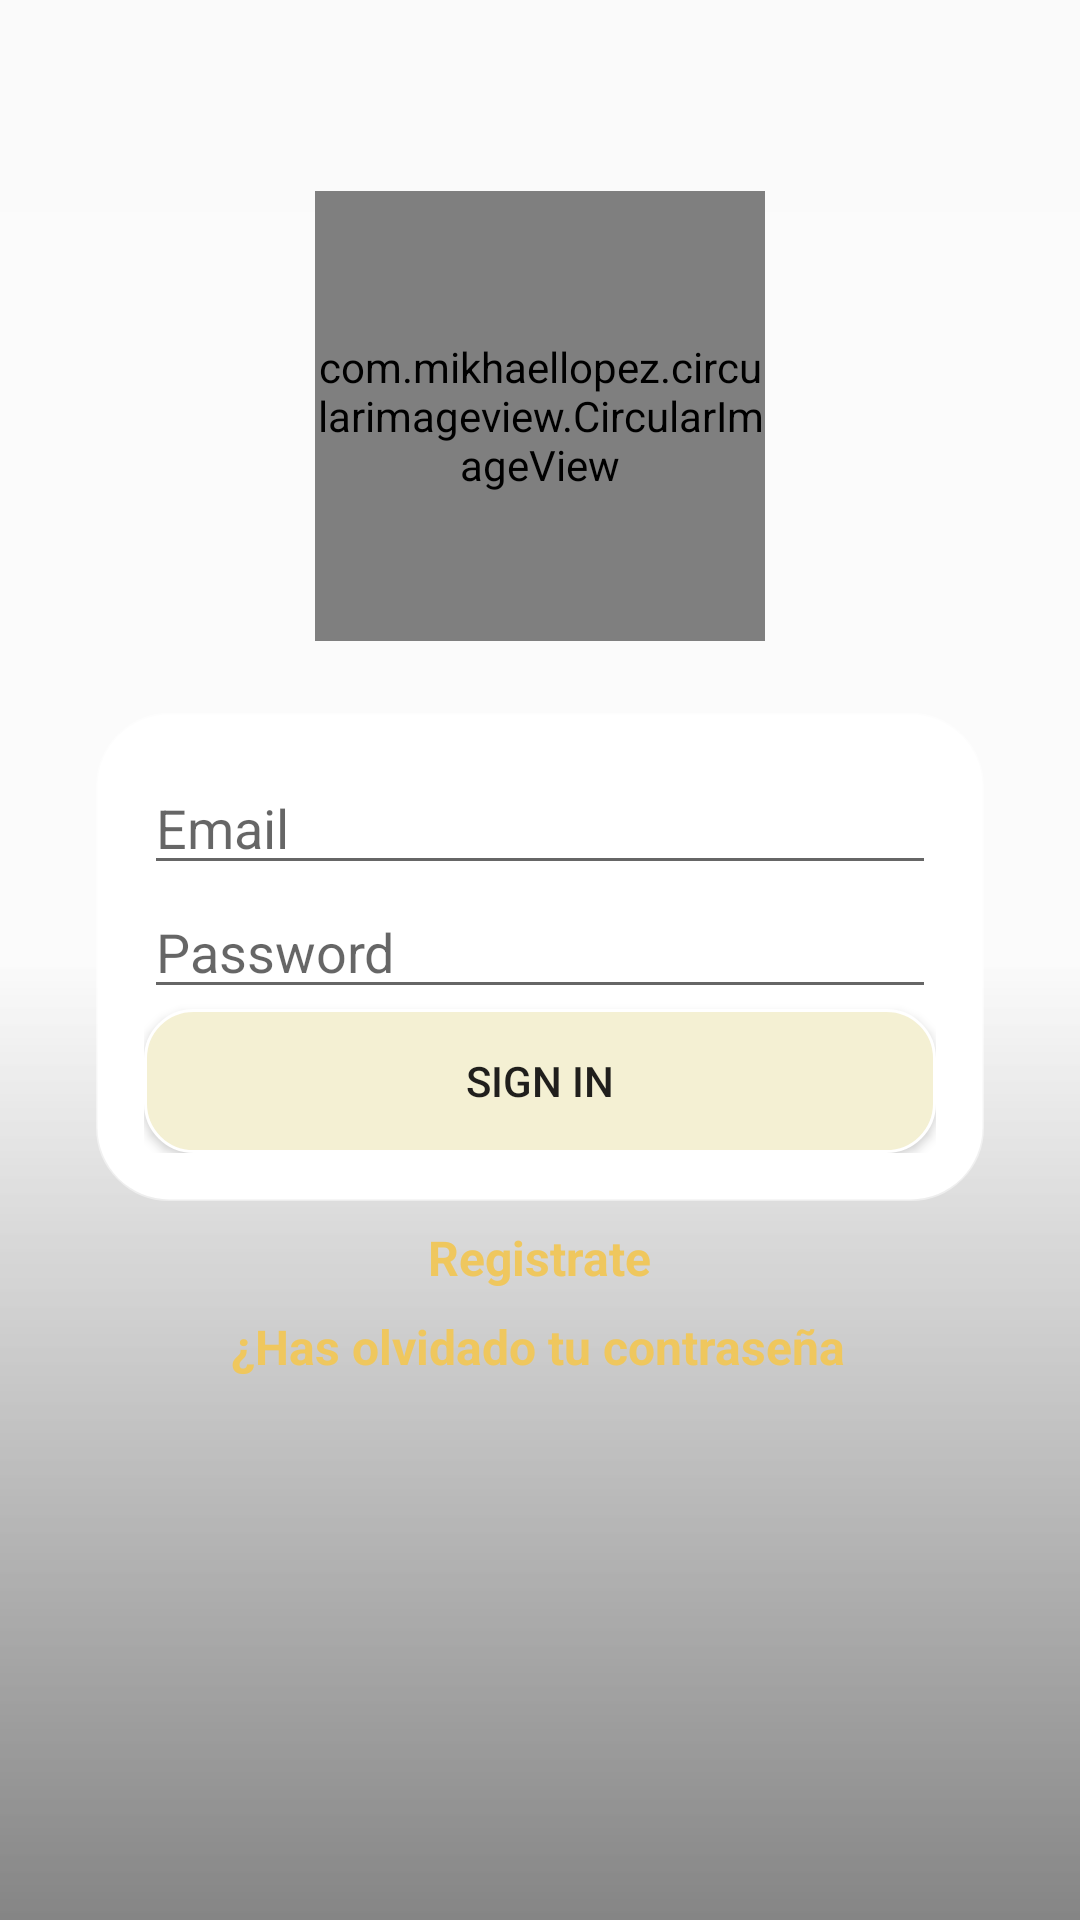

Android layout source for this screen:
<!-- AndroidManifest.xml: application theme NoPlanetTheme -->
<!-- res/layout/activity_blogin.xml -->
<?xml version="1.0" encoding="utf-8"?>
<android.support.constraint.ConstraintLayout xmlns:android="http://schemas.android.com/apk/res/android"
    xmlns:app="http://schemas.android.com/apk/res-auto"
    xmlns:tools="http://schemas.android.com/tools"
    android:id="@+id/layoutLogin"
    android:layout_width="match_parent"
    android:layout_height="match_parent"
    android:background="@drawable/planetearth"
    tools:context=".BLogin">

    <ImageView
        android:id="@+id/ivScrimLogin"
        android:layout_width="0dp"
        android:layout_height="0dp"
        app:layout_constraintBottom_toBottomOf="parent"
        app:layout_constraintEnd_toEndOf="parent"
        app:layout_constraintHorizontal_bias="1.0"
        app:layout_constraintStart_toStartOf="parent"
        app:layout_constraintTop_toTopOf="parent"
        app:layout_constraintVertical_bias="0.0"
        app:srcCompat="@drawable/scrim" />

    <com.mikhaellopez.circularimageview.CircularImageView
        android:id="@+id/ivLogoLogin"
        android:layout_width="150dp"
        android:layout_height="150dp"
        android:layout_marginBottom="24dp"
        android:src="@drawable/rocketlogo"
        app:civ_border_color="#EEEEEE"
        app:civ_border_width="0dp"
        app:layout_constraintBottom_toTopOf="@+id/linearCuadroLogin"
        app:layout_constraintEnd_toEndOf="parent"
        app:layout_constraintStart_toEndOf="@+id/ivScrimLogin"
        app:layout_constraintStart_toStartOf="parent" />

    <LinearLayout
        android:id="@+id/linearCuadroLogin"
        android:layout_width="0dp"
        android:layout_height="wrap_content"
        android:layout_marginStart="32dp"
        android:layout_marginLeft="32dp"
        android:layout_marginEnd="32dp"
        android:layout_marginRight="32dp"
        android:background="@drawable/rect_round_border"
        android:orientation="vertical"
        android:padding="16dp"
        app:layout_constraintBottom_toBottomOf="parent"
        app:layout_constraintEnd_toEndOf="parent"
        app:layout_constraintHorizontal_bias="1.0"
        app:layout_constraintStart_toStartOf="parent"
        app:layout_constraintTop_toTopOf="parent"
        app:layout_constraintVertical_bias="0.498">

        <EditText
            android:id="@+id/etEmailLogin"
            android:layout_width="match_parent"
            android:layout_height="wrap_content"
            android:ems="10"
            android:hint="@string/et_email_login_hint"
            android:inputType="textEmailAddress" />

        <EditText
            android:id="@+id/etPasswordLogin"
            android:layout_width="match_parent"
            android:layout_height="wrap_content"
            android:ems="10"
            android:hint="@string/et_password_login_hint"
            android:inputType="textPassword" />

        <Button
            android:id="@+id/btnEntrarLogin"
            android:layout_width="match_parent"
            android:layout_height="wrap_content"
            android:background="@drawable/button_sign_up_login"
            android:text="@string/btn_entrar_login" />
    </LinearLayout>

    <TextView
        android:id="@+id/tvRegistarLogin"
        style="@style/EstiloTextoLogin"
        android:text="@string/tv_registrar_login"
        app:layout_constraintEnd_toEndOf="parent"
        app:layout_constraintStart_toStartOf="parent"
        app:layout_constraintTop_toBottomOf="@+id/linearCuadroLogin" />

    <TextView
        android:id="@+id/tvOlvidadoLogin"
        style="@style/EstiloTextoLogin"
        android:text="@string/tv_olvidado_login"
        app:layout_constraintEnd_toEndOf="parent"
        app:layout_constraintHorizontal_bias="0.497"
        app:layout_constraintStart_toStartOf="parent"
        app:layout_constraintTop_toBottomOf="@+id/tvRegistarLogin" />

</android.support.constraint.ConstraintLayout>
<!-- resources referenced by this layout -->
<resources>
  <!-- drawable button_sign_up_login (drawable) -->
  <?xml version="1.0" encoding="utf-8"?>
  <selector xmlns:android="http://schemas.android.com/apk/res/android">
  
      <item android:state_pressed="true" android:drawable="@drawable/button_border_pressed_login" />
      <item android:state_focused="true" android:drawable="@drawable/button_border_selected_login" />
      <item android:drawable="@drawable/button_border" />
  </selector>
  <!-- drawable rect_round_border (drawable) -->
  <?xml version="1.0" encoding="utf-8"?>
  <shape xmlns:android="http://schemas.android.com/apk/res/android"
      android:shape="rectangle">
      <solid android:color="#FFFFFFFF" />
      <corners android:radius="24dp" />
      <stroke android:width="1dp" android:color="#77FFFFFF" />
  </shape>
  <!-- drawable scrim (drawable) -->
  <shape android:shape="rectangle"
      xmlns:android="http://schemas.android.com/apk/res/android">
  
      <gradient
          android:angle="-90"
          android:startColor="#22ffffff"
          android:centerColor="#44ffffff"
          android:endColor="#77000000"
          android:type="linear"/>
  </shape>
  <string name="btn_entrar_login">Sign in</string>
  <string name="et_email_login_hint">Email</string>
  <string name="et_password_login_hint">Password</string>
  <string name="tv_olvidado_login">¿Has olvidado tu contraseña</string>
  <string name="tv_registrar_login">Registrate</string>
  <style name="EstiloTextoLogin">
          <item name="android:layout_width">wrap_content</item>
          <item name="android:layout_height">wrap_content</item>
          <item name="android:layout_marginTop">8dp</item>
          <item name="android:textColor">@color/colorAccent</item>
          <item name="android:textSize">16sp</item>
          <item name="android:textStyle">bold</item>
      </style>
  <style name="NoPlanetTheme" parent="Theme.AppCompat.Light.DarkActionBar">
          <item name="colorPrimary">@color/colorPrimary</item>
          <item name="colorPrimaryDark">@color/colorPrimaryDark</item>
          <item name="colorAccent">@color/colorAccent</item>
      </style>
  <!-- drawable button_border_pressed_login (drawable) -->
  <?xml version="1.0" encoding="utf-8"?>
  <shape xmlns:android="http://schemas.android.com/apk/res/android"
      android:shape="rectangle">
      <solid android:color="@color/colorNaranja" />
      <corners android:radius="16dp" />
      <stroke android:width="1dp" android:color="#FFFFFFFF" />
  </shape>
  <!-- drawable button_border_selected_login (drawable) -->
  <?xml version="1.0" encoding="utf-8"?>
  <shape xmlns:android="http://schemas.android.com/apk/res/android"
      android:shape="rectangle">
      <solid android:color="@color/colorAccent" />
      <corners android:radius="16dp" />
      <stroke android:width="1dp" android:color="#FFFFFFFF" />
  </shape>
  <!-- drawable button_border (drawable) -->
  <?xml version="1.0" encoding="utf-8"?>
  <shape xmlns:android="http://schemas.android.com/apk/res/android"
      android:shape="rectangle">
      <solid android:color="@color/colorPrimaryDark" />
      <corners android:radius="16dp" />
      <stroke android:width="1dp" android:color="#FFFFFFFF" />
  </shape>
  <color name="colorAccent">#EFC75E</color>
  <color name="colorPrimary">#3F51B5</color>
  <color name="colorPrimaryDark">#F4F0D3</color>
  <color name="colorNaranja">#F26C4F</color>
</resources>
